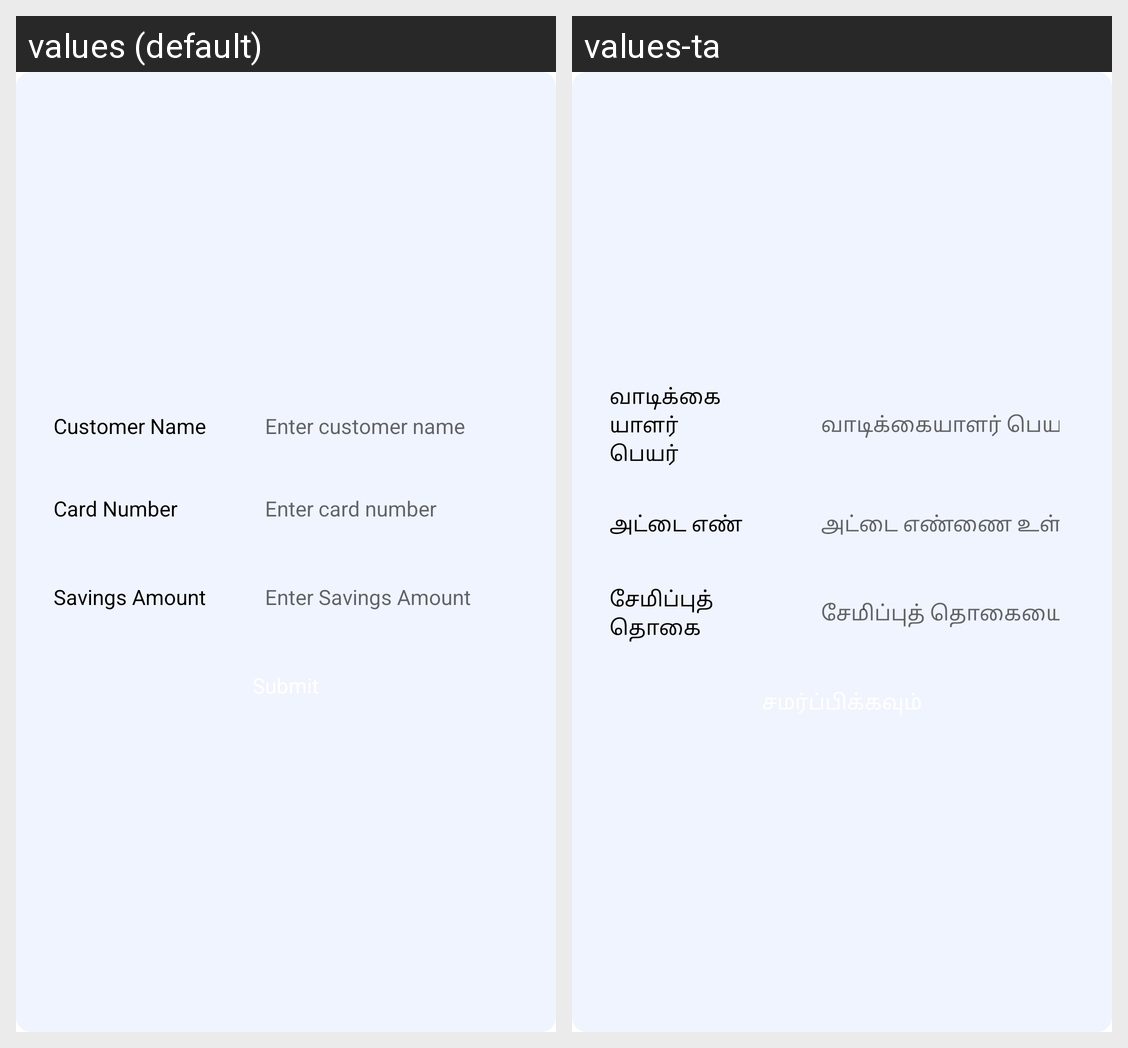

This grid shows one Android layout under two languages. Give, for every string resource on the screen, its name, the default text and each shown locale's text.
Android screen res/layout/dialog_add_savings.xml rendered under 2 locales, left to right: values (default), values-ta. Device: Nexus 5 (rendered at 1080×1920; each locale shown at half size, 540×960, under a caption strip naming it); theme Theme.SavingsApp.
Strings drawn on this screen, with the default value and each locale's value (text and hints the layout hard-codes, and strings that could not be matched under every locale, appear in the picture but are not listed):

customer_name
  values: Customer Name
  values-ta: வாடிக்கையாளர் பெயர்

enter_customer_name
  values: Enter customer name
  values-ta: வாடிக்கையாளர் பெயரை உள்ளிடவும்

card_number
  values: Card Number
  values-ta: அட்டை எண்

enter_card_number
  values: Enter card number
  values-ta: அட்டை எண்ணை உள்ளிடவும்

savings_amount
  values: Savings Amount
  values-ta: சேமிப்புத் தொகை

enter_savings_amount
  values: Enter Savings Amount
  values-ta: சேமிப்புத் தொகையை உள்ளிடவும்
